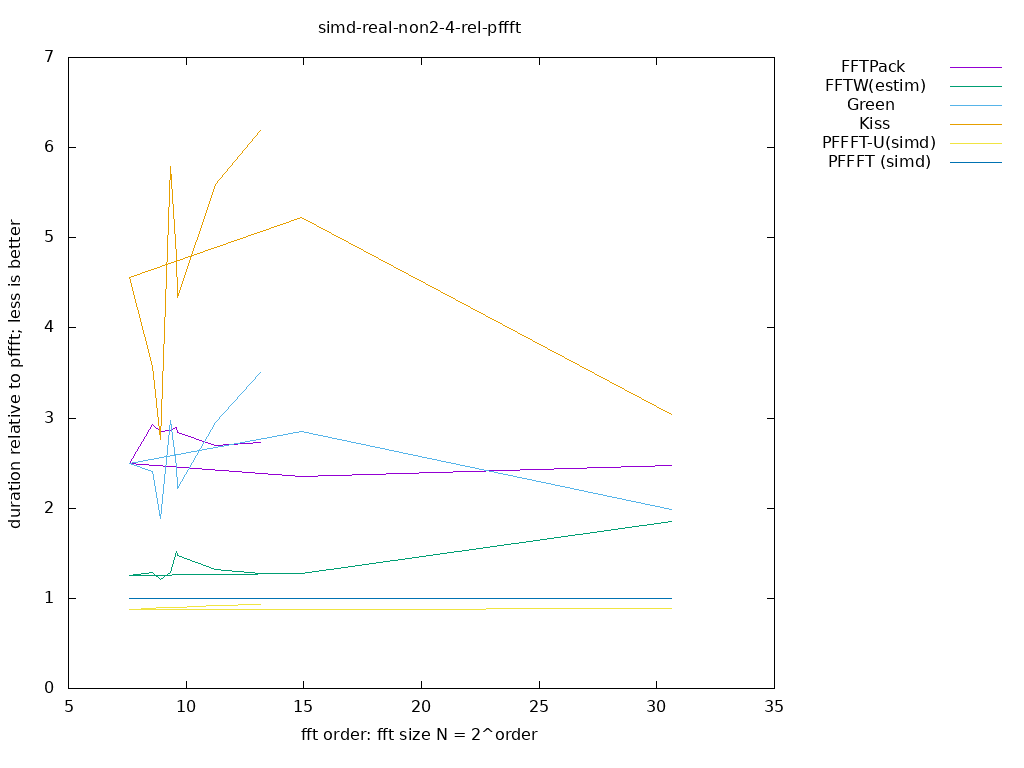

The data file committed next to this chart (first rows):
size, log2, FFTPack, FFTW(estim), Green, Kiss, PFFFT-U(simd), PFFFT (simd), 
1663988589, 30.63, 2.471, 1.852, 1.984, 3.044, 0.8848, 1, 
30323, 14.89, 2.354, 1.276, 2.85, 5.23, 0.8781, 1, 
192, 7.585, 2.496, 1.256, 2.5, 4.558, 0.8814, 1, 
384, 8.585, 2.925, 1.285, 2.412, 3.576, 0.893, 1, 
480, 8.907, 2.853, 1.213, 1.886, 2.764, 0.8992, 1, 
640, 9.322, 2.858, 1.287, 2.979, 5.795, 0.8939, 1, 
768, 9.585, 2.891, 1.522, 2.467, 4.793, 0.8974, 1, 
800, 9.644, 2.841, 1.481, 2.215, 4.342, 0.9023, 1, 
2400, 11.23, 2.693, 1.321, 2.953, 5.596, 0.9196, 1, 
9216, 13.17, 2.733, 1.279, 3.506, 6.195, 0.9283, 1, 
